The GitHub repository ErikaGM19/trabajo_de_grado contains a labelled image folder "Cana_de_azucar" with 10 categories: carbon smut, hoja amarilla, mancha anillo, mancha parda, mosaic, muermo rojo, roya, sanas, secas, tizon bacteriano. Examples follow, each with its label.

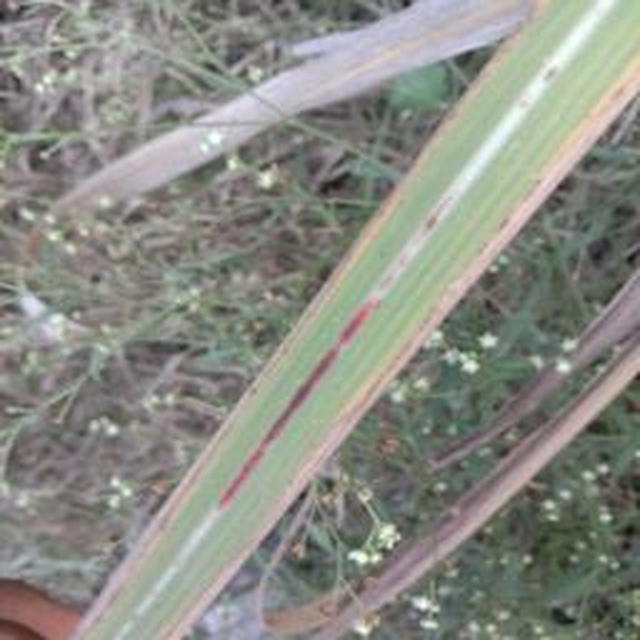
Label: muermo rojo

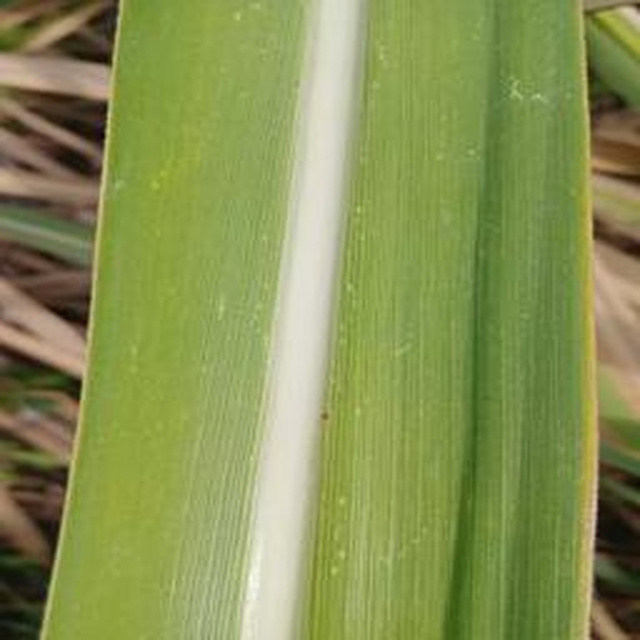
Label: sanas

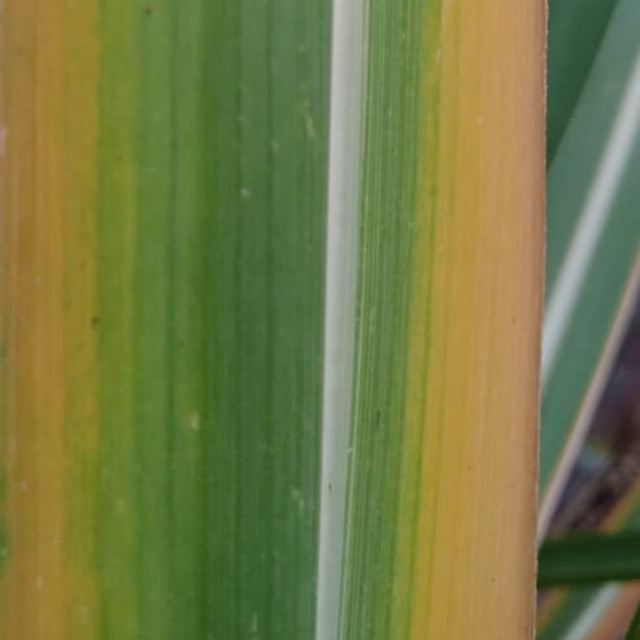
Label: hoja amarilla

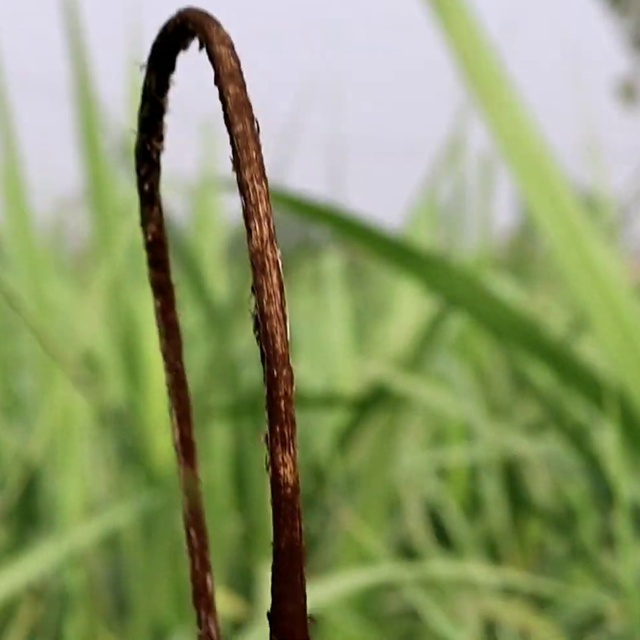
Label: carbon smut

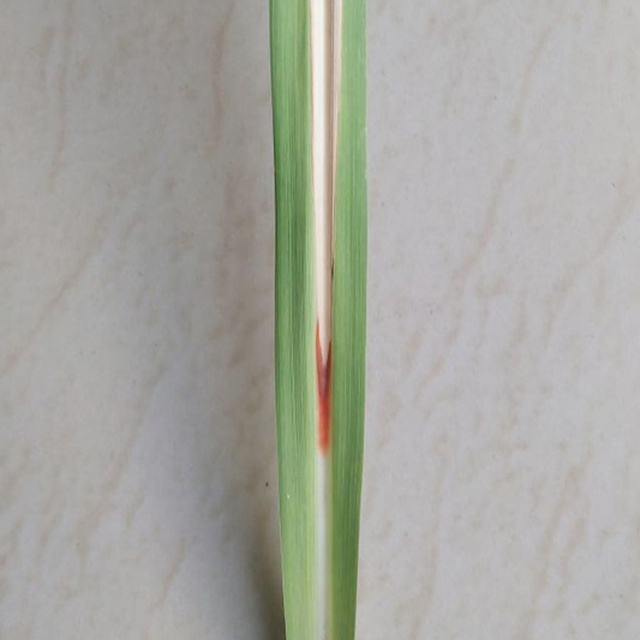
Label: mancha parda

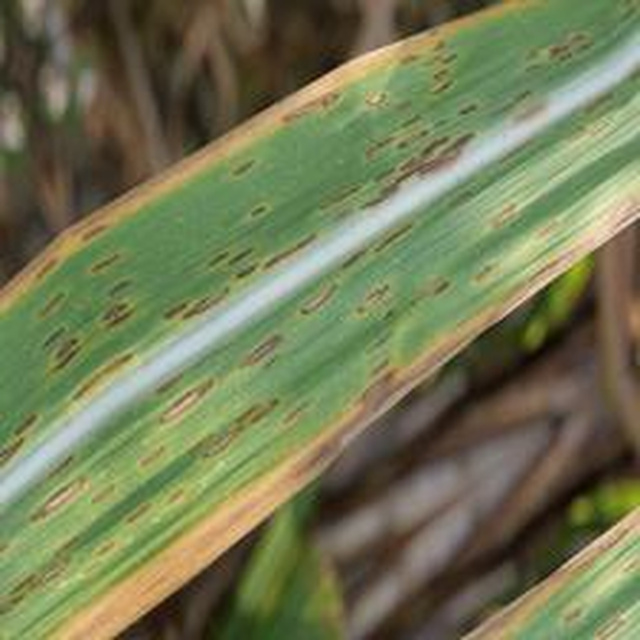
Label: mancha anillo
